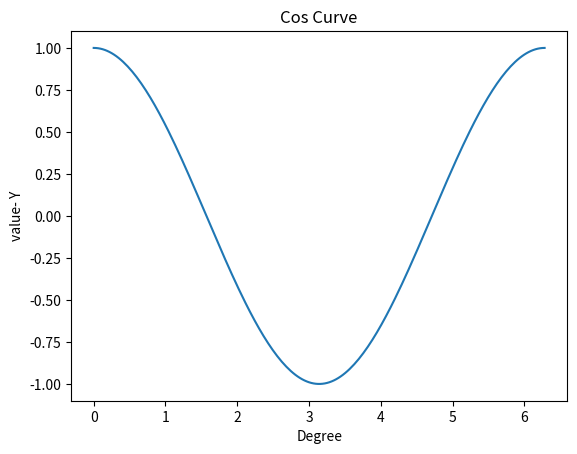

Reproduce this figure in Python.
import numpy as np
import matplotlib.pyplot as plt
x=np.linspace(0,2*np.pi,200)
y=np.cos(x)
plt.plot(x,y)
plt.xlabel("Degree")
plt.ylabel("value- Y")
plt.title("Cos Curve")
plt.show()